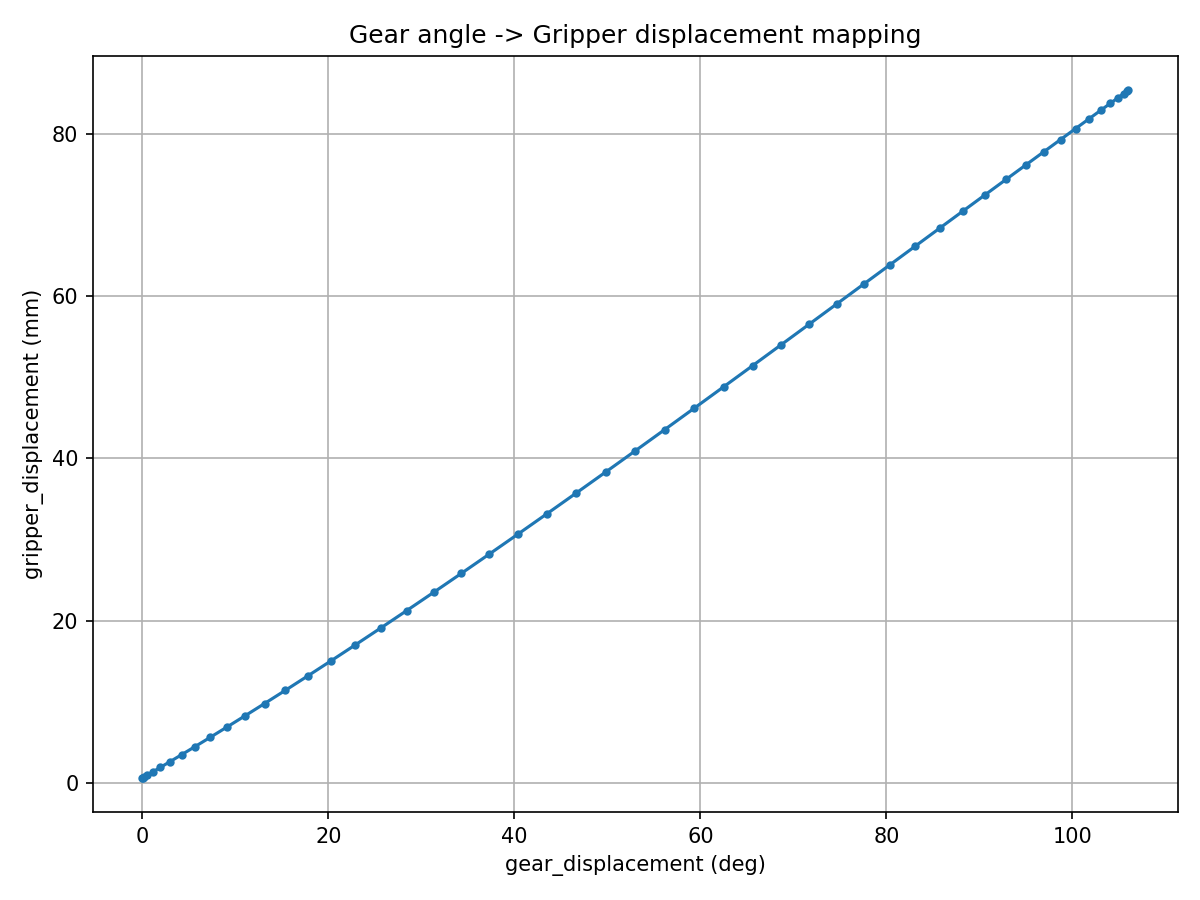

The table this chart was drawn from, first rows:
gear_displacement, gripper_displacement
0.0, 0.5835
0.0178, 0.5954
0.1255, 0.6678
0.4952, 0.9166
1.099, 1.324
1.927, 1.886
2.968, 2.596
4.213, 3.451
5.651, 4.447
7.272, 5.58
9.067, 6.846
11.02, 8.242
13.13, 9.762
15.39, 11.4
17.77, 13.16
20.28, 15.03
22.9, 17
25.62, 19.07
28.43, 21.23
31.32, 23.48
34.29, 25.81
37.31, 28.2
40.39, 30.66
43.5, 33.17
46.65, 35.73
49.82, 38.32
53, 40.93
56.18, 43.56
59.34, 46.19
62.49, 48.82
65.61, 51.43
68.69, 54.01
71.71, 56.56
74.68, 59.06
77.57, 61.5
80.38, 63.88
83.1, 66.17
85.72, 68.38
88.23, 70.5
90.61, 72.51
92.86, 74.4
94.97, 76.17
96.93, 77.82
98.72, 79.32
100.3, 80.68
101.8, 81.88
103, 82.91
104.1, 83.78
104.9, 84.47
105.5, 84.97
105.9, 85.28
106, 85.38
